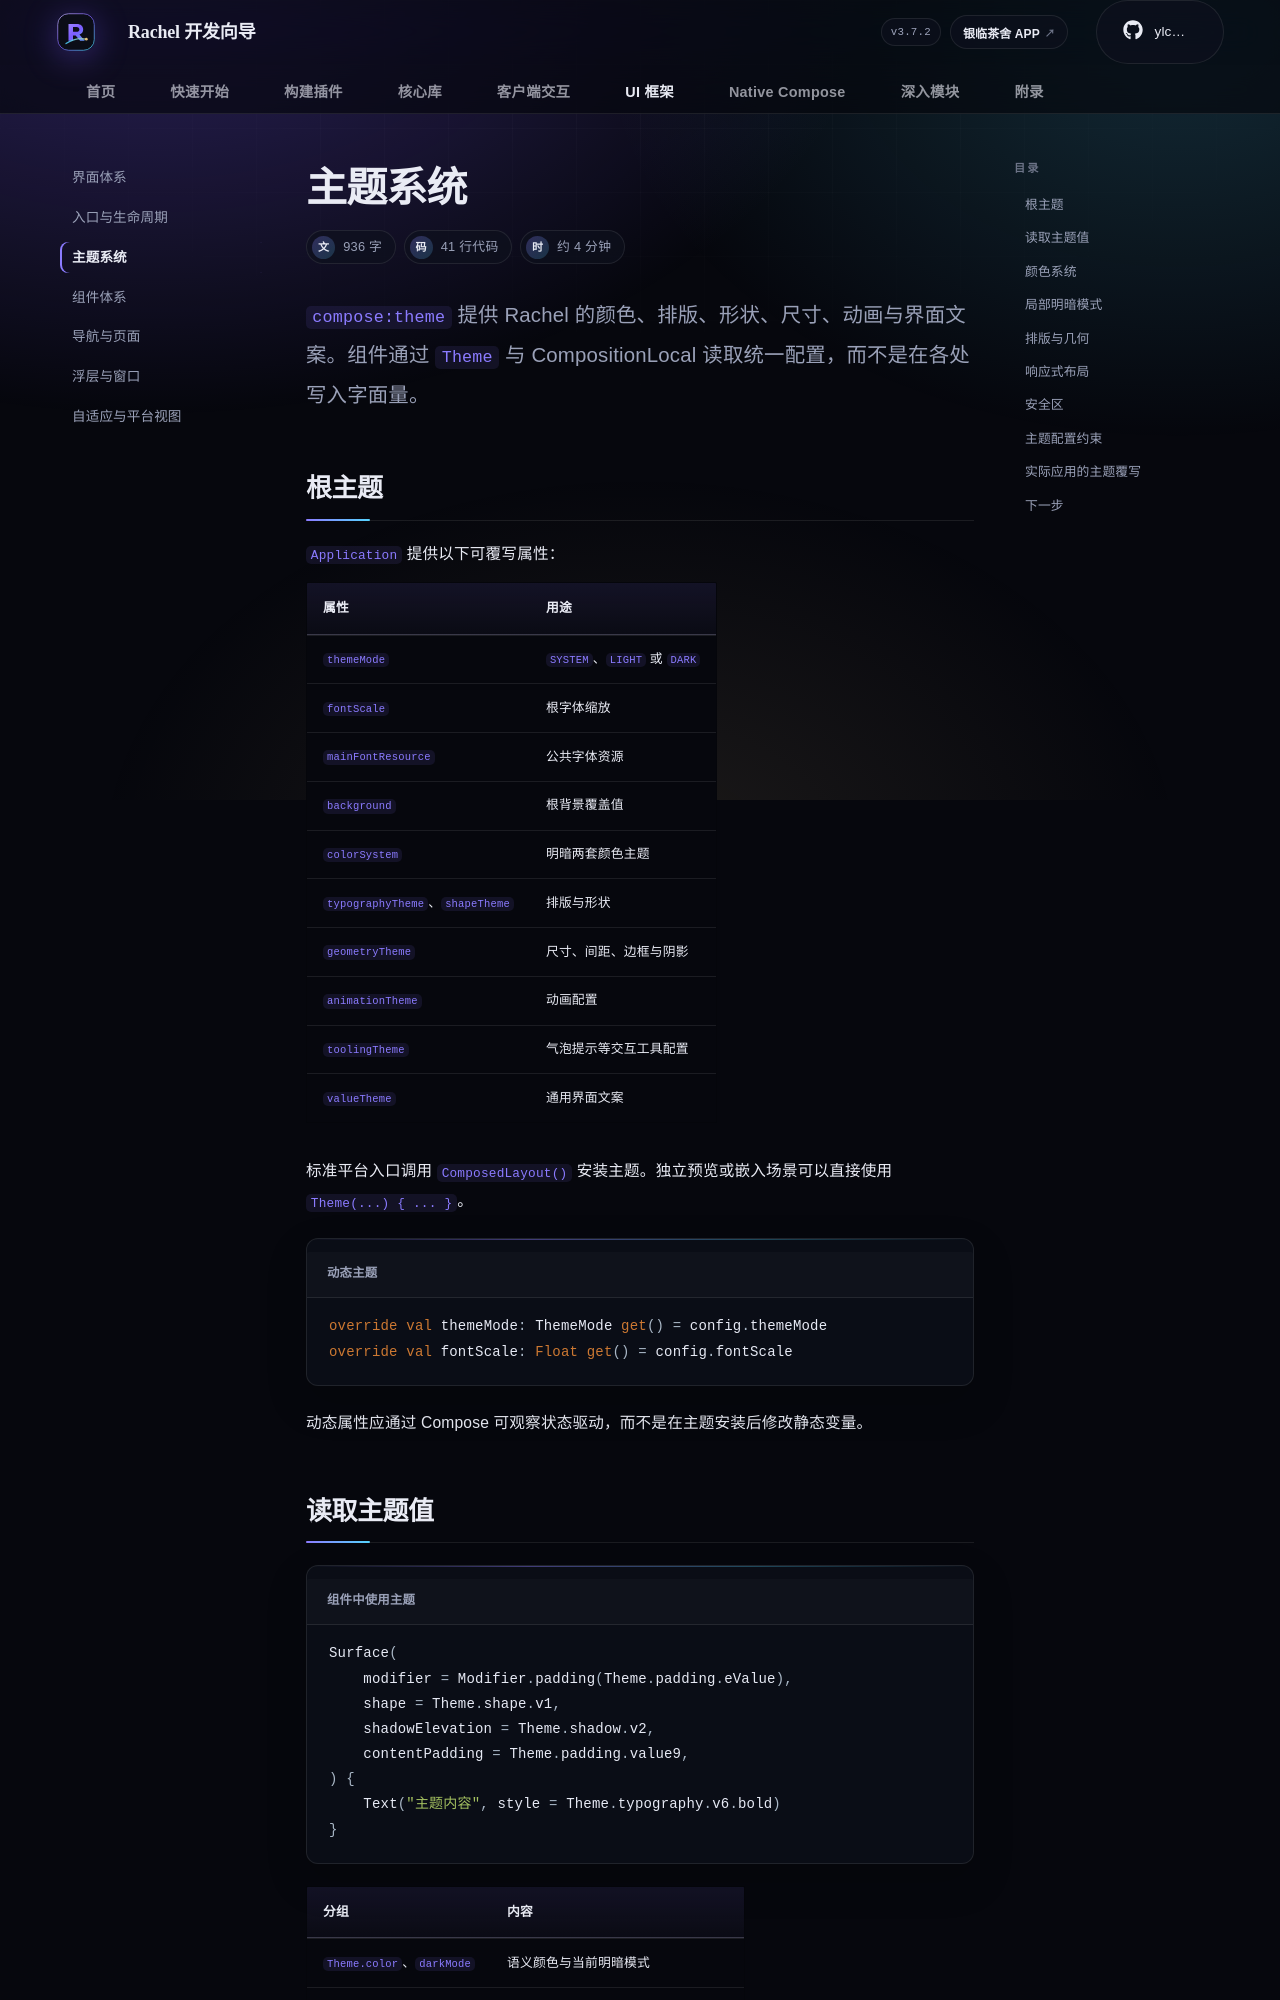

repository: rachel-ylcs/ylcs-kmp · page: ui/theme/index.html · generator: mkdocs

---
description: 使用 Rachel 主题系统统一颜色、排版、几何、形状、动画与安全区。
---

# 主题系统

<p class="rc-lead"><code>compose:theme</code> 提供 Rachel 的颜色、排版、形状、尺寸、动画与界面文案。组件通过 <code>Theme</code> 与 CompositionLocal 读取统一配置，而不是在各处写入字面量。</p>

## 根主题

`Application` 提供以下可覆写属性：

| 属性 | 用途 |
| --- | --- |
| `themeMode` | `SYSTEM`、`LIGHT` 或 `DARK` |
| `fontScale` | 根字体缩放 |
| `mainFontResource` | 公共字体资源 |
| `background` | 根背景覆盖值 |
| `colorSystem` | 明暗两套颜色主题 |
| `typographyTheme`、`shapeTheme` | 排版与形状 |
| `geometryTheme` | 尺寸、间距、边框与阴影 |
| `animationTheme` | 动画配置 |
| `toolingTheme` | 气泡提示等交互工具配置 |
| `valueTheme` | 通用界面文案 |

标准平台入口调用 `ComposedLayout()` 安装主题。独立预览或嵌入场景可以直接使用 `Theme(...) { ... }`。

```kotlin title="动态主题"
override val themeMode: ThemeMode get() = config.themeMode
override val fontScale: Float get() = config.fontScale
```

动态属性应通过 Compose 可观察状态驱动，而不是在主题安装后修改静态变量。
